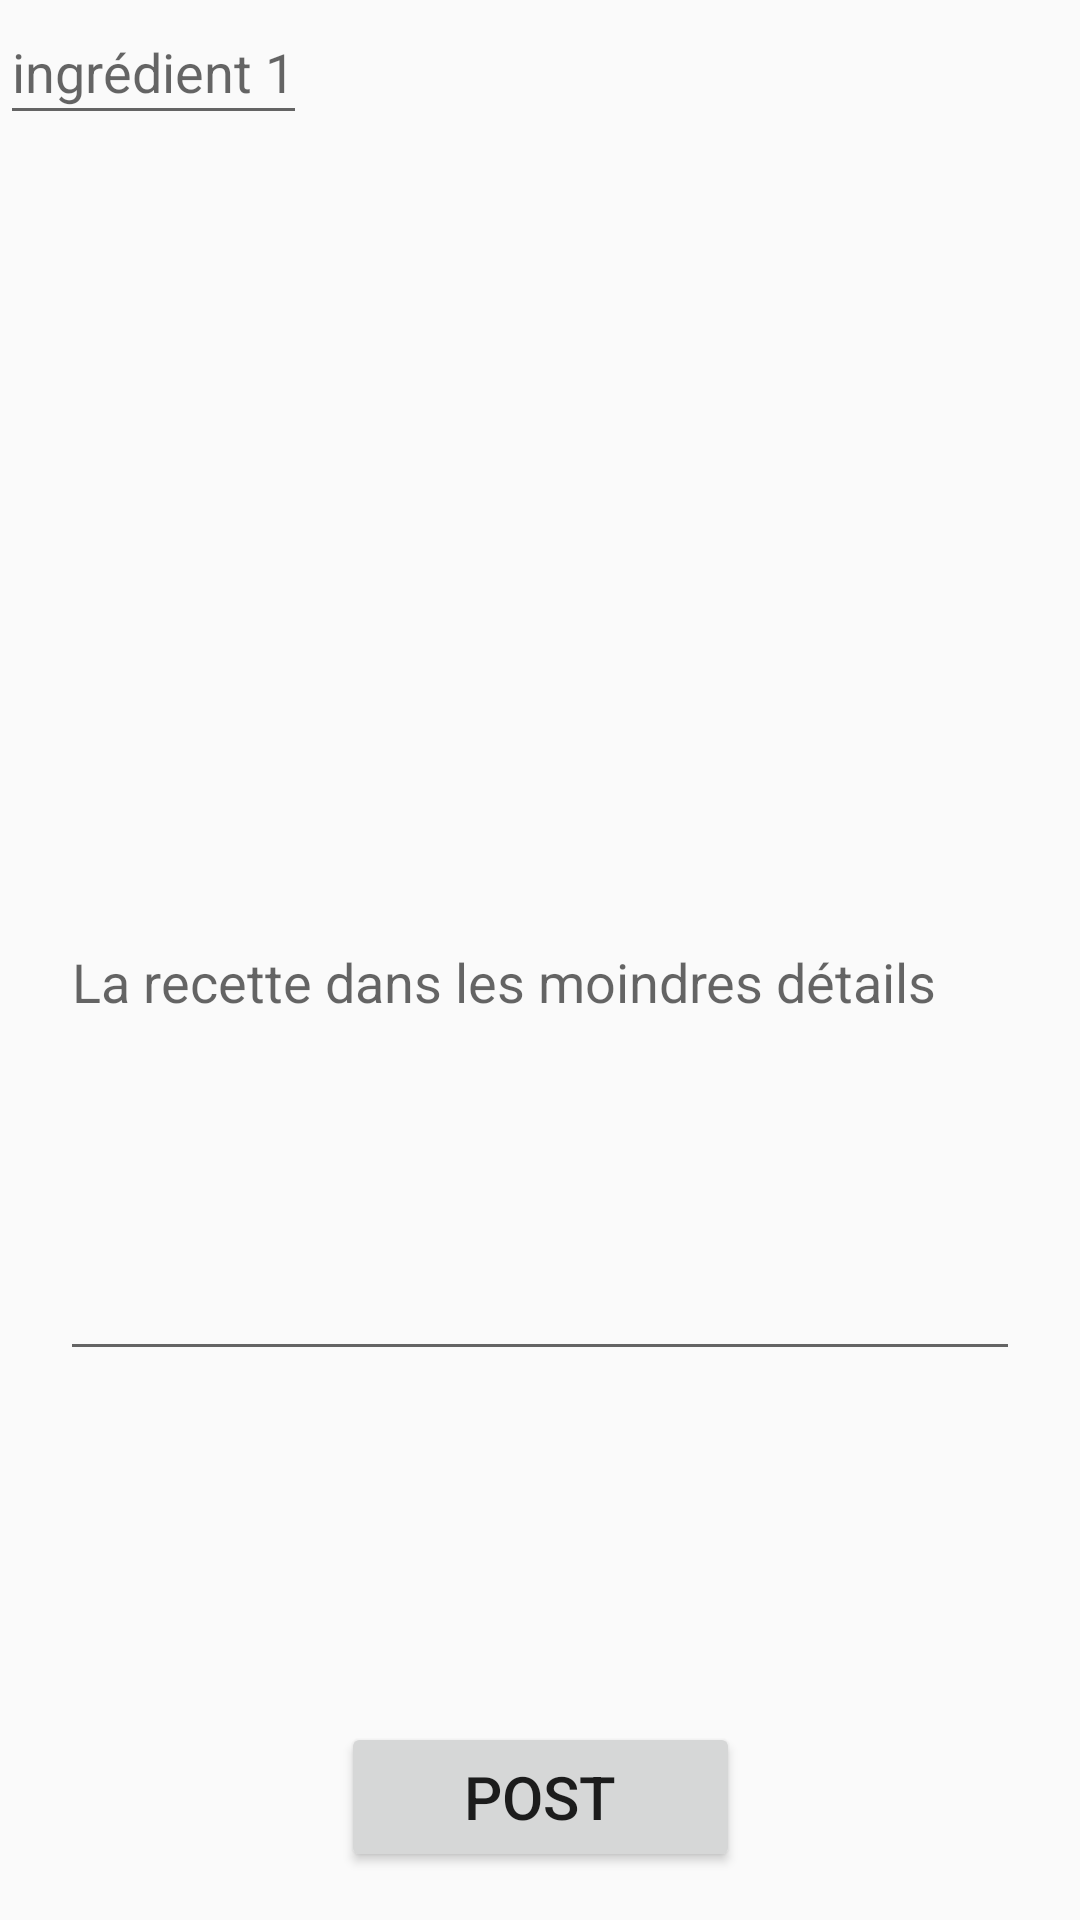

Here is an Android app screen rendered from its layout file. Give the layout XML and the strings, colors and styles it references.
<!-- AndroidManifest.xml: application theme BonAppetEat -->
<!-- res/layout/fragment_recette.xml -->
<?xml version="1.0" encoding="utf-8"?>
<androidx.constraintlayout.widget.ConstraintLayout xmlns:android="http://schemas.android.com/apk/res/android"
    xmlns:app="http://schemas.android.com/apk/res-auto"
    xmlns:tools="http://schemas.android.com/tools"
    android:layout_width="match_parent"
    android:layout_height="match_parent">


    <ImageView
        android:id="@+id/recetteimage"
        android:layout_width="395dp"
        android:layout_height="199dp"
        android:layout_marginTop="60dp"
        android:scaleType="fitCenter"
        android:visibility="visible"
        app:layout_constraintEnd_toEndOf="parent"
        app:layout_constraintStart_toStartOf="parent"
        app:layout_constraintTop_toTopOf="parent"
        tools:srcCompat="@tools:sample/backgrounds/scenic[11]" />

    <EditText
        android:id="@+id/ingrédient1"
        android:layout_width="0dp"
        android:layout_height="45dp"
        android:hint="ingrédient 1"
        android:inputType="text"
        app:layout_constraintHorizontal_bias="0.0"
        app:layout_constraintStart_toStartOf="parent"
        app:layout_constraintTop_toTopOf="parent" />


    <EditText
        android:id="@+id/descriptions"
        android:layout_width="0dp"
        android:layout_height="152dp"
        android:layout_marginStart="20dp"
        android:layout_marginTop="260dp"
        android:layout_marginEnd="20dp"
        android:ems="10"
        android:gravity="start|top"
        android:hint="La recette dans les moindres détails"
        android:inputType="textMultiLine"
        app:layout_constraintEnd_toEndOf="parent"
        app:layout_constraintHorizontal_bias="0.0"
        app:layout_constraintStart_toStartOf="parent"
        app:layout_constraintTop_toBottomOf="@+id/ingrédient1" />

    <Button
        android:id="@+id/btnPost"

        android:layout_width="133dp"
        android:layout_height="50dp"
        android:layout_marginBottom="16dp"
        android:text="Post"
        android:textSize="20dp"
        app:layout_constraintBottom_toBottomOf="parent"
        app:layout_constraintEnd_toEndOf="parent"
        app:layout_constraintStart_toStartOf="parent"
        app:layout_constraintTop_toBottomOf="@+id/descriptions"
        app:layout_constraintVertical_bias="1.0" />


</androidx.constraintlayout.widget.ConstraintLayout>
<!-- resources referenced by this layout -->
<resources>
  <style name="BonAppetEat" parent="Theme.AppCompat.Light.DarkActionBar">
          <item name="colorPrimary">@color/colorPrimary</item>
          <item name="colorPrimaryDark">@color/colorPrimaryDark</item>
          <item name="colorAccent">@color/colorAccent</item>
          
      </style>
  <color name="colorPrimary">#eb1c24</color>
  <color name="colorPrimaryDark">#d3181f</color>
  <color name="colorAccent">#C84747</color>
</resources>
